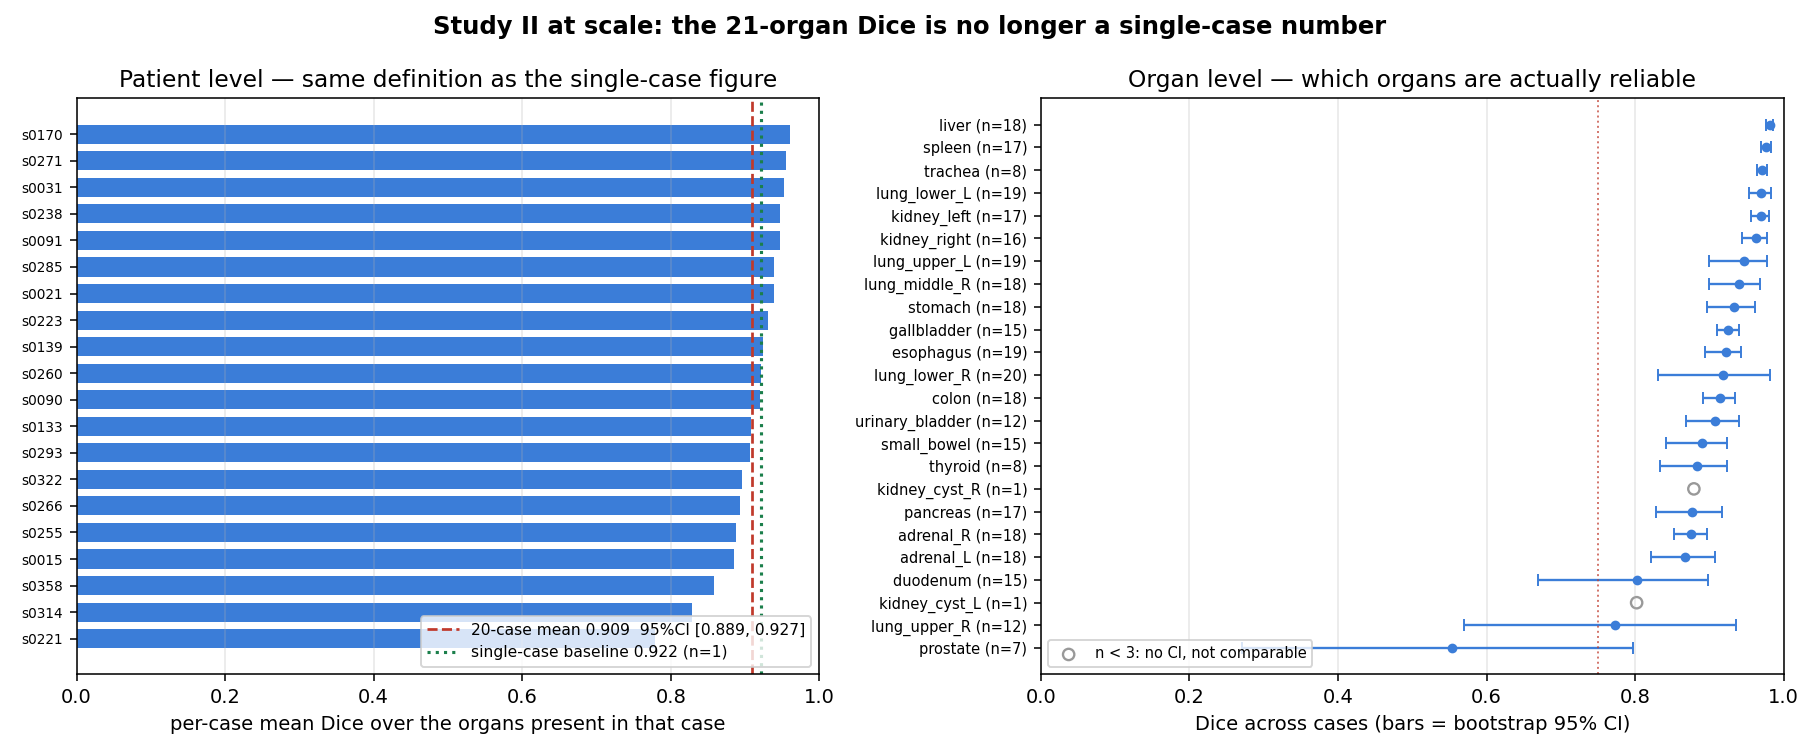

The table this chart was drawn from, first rows:
case, n_organ, mean_dice, min_organ, min_dice, sec
s0139, 18, 0.9237, duodenum, 0.6979, 51.7
s0223, 16, 0.9313, pancreas, 0.7817, 26.8
s0015, 20, 0.8858, duodenum, 0.5185, 76.6
s0271, 20, 0.9551, gallbladder, 0.8653, 26.3
s0255, 19, 0.8882, lung_upper_R, 0.0197, 55.4
s0091, 23, 0.9466, ?, 0.8021, 96.2
s0260, 18, 0.9214, adrenal_R, 0.8607, 123.7
s0221, 10, 0.7782, lung_lower_R, 0.4444, 8.8
s0238, 19, 0.9477, duodenum, 0.8654, 27.3
s0266, 18, 0.8939, lung_upper_R, 0.175, 31.4
s0090, 18, 0.9204, lung_upper_L, 0.577, 31.0
s0021, 8, 0.939, lung_middle_R, 0.8413, 20.1
s0322, 16, 0.8957, duodenum, 0.0238, 47.0
s0133, 19, 0.9079, ?, 0.0, 67.9
s0031, 20, 0.9523, ?, 0.8244, 48.1
s0285, 17, 0.939, adrenal_L, 0.842, 48.5
s0314, 19, 0.8284, ?, 0.3636, 60.9
s0170, 7, 0.9604, thyroid, 0.9341, 13.9
s0293, 20, 0.9063, ?, 0.1014, 48.1
s0358, 21, 0.8582, lung_lower_R, 0.3497, 74.2
# summary n=20, , 0.9090, ci=0.8889..0.9266, , 
